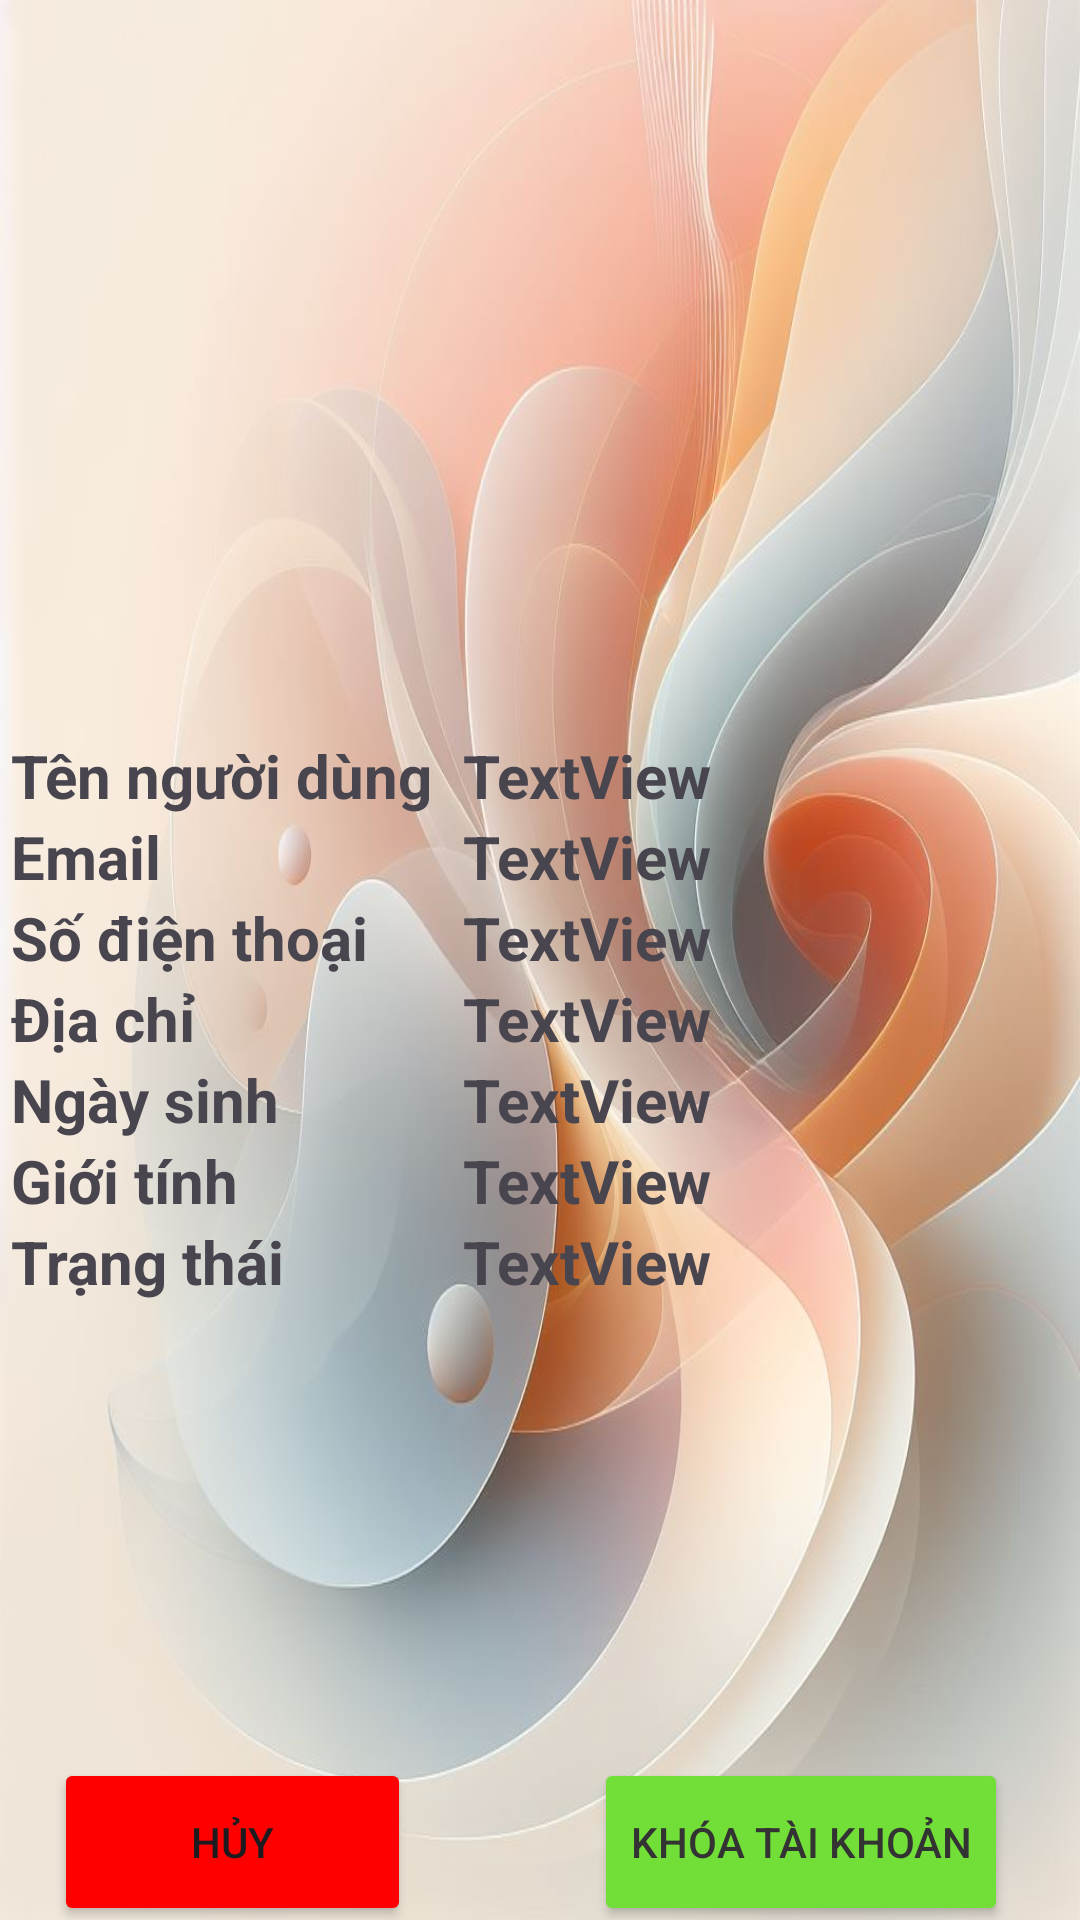

This screen was rendered from an Android layout file. Write that file and the resources it references.
<!-- AndroidManifest.xml: application theme Base.Theme.Cosmetic_AppMobile_Project -->
<!-- res/layout/activity_edit_user.xml -->
<?xml version="1.0" encoding="utf-8"?>
<androidx.constraintlayout.widget.ConstraintLayout xmlns:android="http://schemas.android.com/apk/res/android"
    xmlns:app="http://schemas.android.com/apk/res-auto"
    xmlns:tools="http://schemas.android.com/tools"
    android:background="@drawable/anhnenbackgroundadmin"
    android:layout_width="wrap_content"
    android:layout_height="match_parent">

    <ImageView
        android:id="@+id/imageViewUserEdit"
        android:layout_width="182dp"
        android:layout_height="185dp"
        android:layout_marginStart="114dp"
        android:layout_marginTop="28dp"
        android:layout_marginEnd="115dp"
        app:layout_constraintEnd_toEndOf="parent"
        app:layout_constraintStart_toStartOf="parent"
        app:layout_constraintTop_toTopOf="parent"
        tools:srcCompat="@tools:sample/avatars" />

    <TableLayout
        android:id="@+id/tableLayout"
        android:layout_width="344dp"
        android:layout_height="197dp"
        android:layout_marginStart="29dp"
        android:layout_marginTop="32dp"
        android:layout_marginEnd="38dp"
        app:layout_constraintEnd_toEndOf="parent"
        app:layout_constraintStart_toStartOf="parent"
        app:layout_constraintTop_toBottomOf="@+id/imageViewUserEdit">

        <TableRow
            android:layout_width="match_parent"
            android:layout_height="match_parent">

            <TextView
                android:layout_width="wrap_content"
                android:layout_height="wrap_content"
                android:text="Tên người dùng"
                android:textSize="20sp"
                android:textStyle="bold" />

            <TextView
                android:id="@+id/textViewUserNameEdit"
                android:layout_width="wrap_content"
                android:layout_height="wrap_content"
                android:text="TextView"
                android:layout_marginLeft="10dp"
                android:textSize="20sp"
                android:textStyle="bold" />
        </TableRow>

        <TableRow
            android:layout_width="match_parent"
            android:layout_height="match_parent">

            <TextView
                android:layout_width="wrap_content"
                android:layout_height="wrap_content"
                android:text="Email"
                android:textSize="20sp"
                android:textStyle="bold" />

            <TextView
                android:id="@+id/textViewEmailEdit"
                android:layout_width="wrap_content"
                android:layout_height="wrap_content"
                android:text="TextView"
                android:layout_marginLeft="10dp"
                android:textSize="20sp"
                android:textStyle="bold" />
        </TableRow>

        <TableRow
            android:layout_width="match_parent"
            android:layout_height="match_parent">

            <TextView
                android:layout_width="wrap_content"
                android:layout_height="wrap_content"
                android:text="Số điện thoại"
                android:textSize="20sp"
                android:textStyle="bold" />

            <TextView
                android:id="@+id/textViewPhoneNumberEdit"
                android:layout_width="wrap_content"
                android:layout_height="wrap_content"
                android:text="TextView"
                android:layout_marginLeft="10dp"
                android:textSize="20sp"
                android:textStyle="bold" />
        </TableRow>

        <TableRow
            android:layout_width="match_parent"
            android:layout_height="match_parent">

            <TextView
                android:layout_width="wrap_content"
                android:layout_height="wrap_content"
                android:text="Địa chỉ"
                android:textSize="20sp"
                android:textStyle="bold" />

            <TextView
                android:id="@+id/textViewAddressEdit"
                android:layout_width="wrap_content"
                android:layout_height="wrap_content"
                android:text="TextView"
                android:layout_marginLeft="10dp"
                android:textSize="20sp"
                android:textStyle="bold" />
        </TableRow>

        <TableRow
            android:layout_width="match_parent"
            android:layout_height="match_parent">

            <TextView
                android:layout_width="wrap_content"
                android:layout_height="wrap_content"
                android:text="Ngày sinh"
                android:textSize="20sp"
                android:textStyle="bold" />

            <TextView
                android:id="@+id/textViewDateOfBirthEdit"
                android:layout_width="wrap_content"
                android:layout_height="wrap_content"
                android:text="TextView"
                android:layout_marginLeft="10dp"
                android:textSize="20sp"
                android:textStyle="bold" />
        </TableRow>

        <TableRow
            android:layout_width="match_parent"
            android:layout_height="match_parent">

            <TextView
                android:layout_width="wrap_content"
                android:layout_height="wrap_content"
                android:text="Giới tính"
                android:textSize="20sp"
                android:textStyle="bold" />

            <TextView
                android:id="@+id/textViewGenderEdit"
                android:layout_width="wrap_content"
                android:layout_height="wrap_content"
                android:text="TextView"
                android:layout_marginLeft="10dp"
                android:textSize="20sp"
                android:textStyle="bold" />
        </TableRow>

        <TableRow
            android:layout_width="match_parent"
            android:layout_height="match_parent">

            <TextView
                android:layout_width="wrap_content"
                android:layout_height="wrap_content"
                android:text="Trạng thái"
                android:textSize="20sp"
                android:textStyle="bold" />

            <TextView
                android:id="@+id/textViewStatusEdit"
                android:layout_width="wrap_content"
                android:layout_height="wrap_content"
                android:text="TextView"
                android:layout_marginLeft="10dp"
                android:textSize="20sp"
                android:textStyle="bold" />
        </TableRow>
    </TableLayout>

    <Button
        android:id="@+id/buttonCancelEditUser"
        android:layout_width="119dp"
        android:layout_height="56dp"
        android:layout_marginStart="41dp"
        android:layout_marginTop="144dp"
        android:layout_marginEnd="84dp"
        android:backgroundTint="#FF0000"
        android:text="Hủy"
        app:layout_constraintEnd_toStartOf="@+id/buttonEditUser"
        app:layout_constraintStart_toStartOf="parent"
        app:layout_constraintTop_toBottomOf="@+id/tableLayout" />

    <Button
        android:id="@+id/buttonEditUser"
        android:layout_width="wrap_content"
        android:layout_height="56dp"
        android:layout_marginTop="144dp"
        android:layout_marginEnd="24dp"
        android:backgroundTint="#72DF38"
        android:text="Khóa tài khoản"
        android:textColor="#333"
        app:layout_constraintEnd_toEndOf="parent"
        app:layout_constraintTop_toBottomOf="@+id/tableLayout" />

</androidx.constraintlayout.widget.ConstraintLayout>
<!-- resources referenced by this layout -->
<resources>
  <!-- drawable anhnenbackgroundadmin: jpg bitmap (drawable, 73643 bytes) -->
  <style name="Base.Theme.Cosmetic_AppMobile_Project" parent="Theme.Material3.DayNight.NoActionBar">
          
          
      </style>
</resources>
